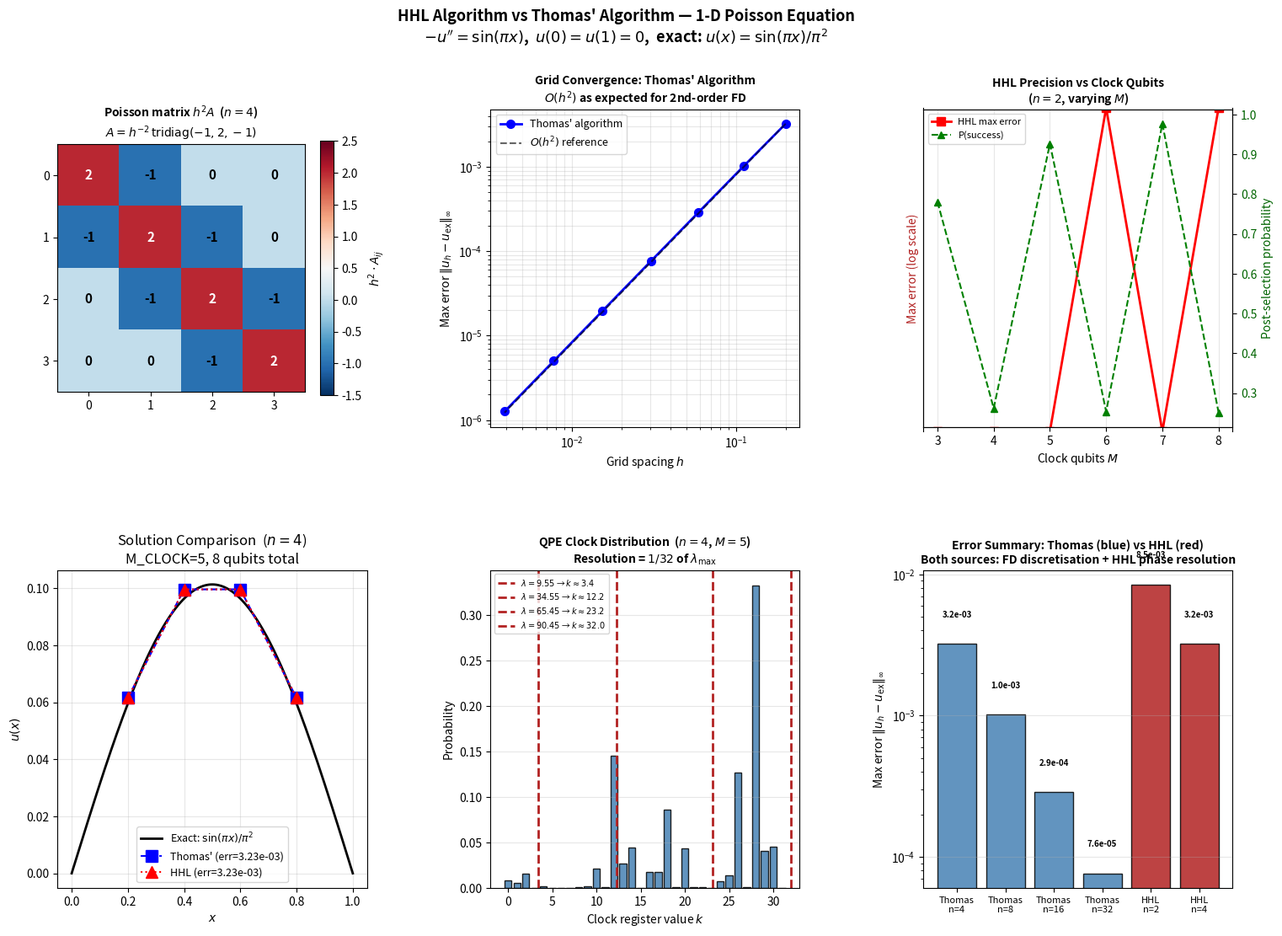

Python code for this plot:
#!/usr/bin/env python3
"""
HHL Algorithm Applied to the 1-D Poisson Equation
===================================================
Pure NumPy / SciPy — no Qiskit or any quantum library.

Problem
-------
  -d²u/dx² = f(x),   x ∈ [0,1],   u(0) = u(1) = 0.

With n interior grid points and step h = 1/(n+1), the second-order
finite-difference discretisation gives the symmetric tridiagonal system

    A u = b,

where A is the n×n tridiagonal matrix

    A = (1/h²) * tridiag(-1, 2, -1),

and  b_i = f(x_i).

We use the manufactured right-hand side  f(x) = sin(πx)  for which the
exact solution is  u(x) = sin(πx) / π²,  giving a clean error benchmark.

Solvers implemented (no third-party quantum libraries):
  1. Thomas' algorithm  — O(n) tridiagonal solver (classical reference)
  2. HHL statevector simulation  — exact 2ⁿ-dimensional quantum circuit
     simulation in NumPy; works for n = 2 and n = 4 (1 and 2 system qubits)

Contents
--------
  §1   Finite-difference discretisation and exact solution
  §2   Thomas' algorithm (tridiagonal solver)
  §3   Grid-convergence study for Thomas' algorithm
  §4   HHL building blocks (QPE, QFT, controlled rotation, inverse QPE)
  §5   Full HHL pipeline for the Poisson matrix
  §6   HHL applied to n=2 and n=4 Poisson systems
  §7   HHL clock-precision study: accuracy vs number of clock qubits
  §8   Comparison: HHL vs Thomas vs exact solution
  §9   Visualisation (6-panel figure)
"""

import math
import numpy as np
import matplotlib.pyplot as plt
import matplotlib.gridspec as gridspec

np.random.seed(42)

SEP = "=" * 68

# =============================================================================
# §1 — FINITE-DIFFERENCE DISCRETISATION AND EXACT SOLUTION
# =============================================================================

def build_poisson_system(n):
    """
    Build the finite-difference Poisson matrix and RHS for
        -u'' = f(x) = sin(πx),   u(0)=u(1)=0,
    on n interior points  x_i = i/(n+1),  i=1,...,n.

    Returns
    -------
    A     : (n,n) symmetric tridiagonal matrix  (1/h²)*tridiag(-1,2,-1)
    b     : (n,)  RHS vector   b_i = f(x_i)
    x_int : (n,)  interior grid
    h     : grid spacing
    """
    h = 1.0 / (n + 1)
    x_int = np.linspace(h, 1.0 - h, n)

    # Tridiagonal Poisson matrix
    A = (2.0 * np.eye(n) - np.eye(n, k=1) - np.eye(n, k=-1)) / h**2

    # RHS: f(x) = sin(πx)
    b = np.sin(np.pi * x_int)

    return A, b, x_int, h


def exact_solution(x):
    """Exact solution of  -u'' = sin(πx):  u(x) = sin(πx)/π²."""
    return np.sin(np.pi * x) / np.pi**2


print(SEP)
print("HHL SOLVER FOR THE 1-D POISSON EQUATION")
print("  -d²u/dx² = sin(πx),   u(0) = u(1) = 0")
print(f"  Exact solution: u(x) = sin(πx) / π²")
print(SEP)

# Demonstrate the n=4 system (will also be used for HHL)
A4, b4, x4, h4 = build_poisson_system(4)
u_exact_4 = exact_solution(x4)

print(f"\nPoisson matrix A (n=4, h={h4:.4f}):\n{np.round(A4,2)}")
print(f"\nRHS b = sin(πx_i):\n{np.round(b4,6)}")
print(f"\nExact solution u(x_i):\n{np.round(u_exact_4,6)}")
print(f"\nEigenvalues of A (n=4):")
evals4 = np.linalg.eigvalsh(A4)
for i, ev in enumerate(evals4):
    print(f"  λ_{i} = {ev:.6f}")
kappa4 = evals4.max() / evals4.min()
print(f"Condition number κ = {kappa4:.4f}")

# =============================================================================
# §2 — THOMAS' ALGORITHM (TRIDIAGONAL SOLVER)
# =============================================================================

def thomas_algorithm(lower, main, upper, rhs):
    """
    Thomas' algorithm: O(n) direct solver for the tridiagonal system

        [main_i  upper_i                      ] [x_0]   [rhs_0]
        [lower_i  main_i  upper_i             ] [x_1] = [rhs_1]
        [          ...    ...    ...          ] [ . ]   [  .  ]
        [               lower_i  main_i       ] [x_n]   [rhs_n]

    This is Gaussian elimination specialised to the tridiagonal structure.
    It performs exactly 2(n-1) divisions and 3(n-1) multiplications.

    Parameters
    ----------
    lower : (n-1,) subdiagonal  (a_i, i=1,...,n-1)
    main  : (n,)   main diagonal (b_i)
    upper : (n-1,) superdiagonal (c_i, i=0,...,n-2)
    rhs   : (n,)   right-hand side (d_i)

    Returns
    -------
    x : (n,) solution vector

    Algorithm
    ---------
    Forward sweep (eliminate subdiagonal):
        w_i = a_i / b'_{i-1}
        b'_i = b_i - w_i * c_{i-1}
        d'_i = d_i - w_i * d'_{i-1}

    Back substitution:
        x_{n-1} = d'_{n-1} / b'_{n-1}
        x_i     = (d'_i - c_i * x_{i+1}) / b'_i    (i = n-2, ..., 0)
    """
    n  = len(main)
    b_ = main.copy().astype(float)
    d_ = rhs.copy().astype(float)
    c_ = upper.copy().astype(float)

    # Forward sweep
    for i in range(1, n):
        w     = lower[i-1] / b_[i-1]
        b_[i] = b_[i] - w * c_[i-1]
        d_[i] = d_[i] - w * d_[i-1]

    # Back substitution
    x    = np.zeros(n)
    x[-1] = d_[-1] / b_[-1]
    for i in range(n-2, -1, -1):
        x[i] = (d_[i] - c_[i] * x[i+1]) / b_[i]

    return x


def solve_poisson_thomas(n):
    """
    Solve  -u'' = sin(πx)  with n interior points using Thomas' algorithm.

    For the uniform Poisson matrix the diagonals are:
      main  = [2/h², 2/h², ..., 2/h²]
      upper = [-1/h², ..., -1/h²]   (n-1 entries)
      lower = [-1/h², ..., -1/h²]   (n-1 entries)
    """
    h     = 1.0 / (n + 1)
    x_int = np.linspace(h, 1.0 - h, n)
    b     = np.sin(np.pi * x_int)

    main  = np.full(n,    2.0 / h**2)
    upper = np.full(n-1, -1.0 / h**2)
    lower = np.full(n-1, -1.0 / h**2)

    u = thomas_algorithm(lower, main, upper, b)
    return x_int, u


print(f"\n{SEP}")
print("§2 — THOMAS' ALGORITHM  (n=4)")
print(SEP)

x_th4, u_th4 = solve_poisson_thomas(4)
print(f"Thomas solution (n=4):  {np.round(u_th4, 8)}")
print(f"Exact  solution:        {np.round(u_exact_4, 8)}")
print(f"Max error:              {np.max(np.abs(u_th4 - u_exact_4)):.4e}")

# =============================================================================
# §3 — GRID-CONVERGENCE STUDY: THOMAS' ALGORITHM
# =============================================================================

print(f"\n{SEP}")
print("§3 — GRID-CONVERGENCE STUDY: THOMAS' ALGORITHM")
print(SEP)
print(f"\n  {'n':>6}  {'h':>10}  {'Max error':>12}  {'L2 error':>12}  {'Order':>8}")
print("  " + "-"*56)

grid_sizes = [4, 8, 16, 32, 64, 128, 256]
thomas_errors_max = []
thomas_errors_l2  = []
thomas_hs         = []

prev_err = None
for n in grid_sizes:
    x_t, u_t   = solve_poisson_thomas(n)
    u_ex        = exact_solution(x_t)
    err_max     = np.max(np.abs(u_t - u_ex))
    err_l2      = np.sqrt(np.mean((u_t - u_ex)**2))
    thomas_errors_max.append(err_max)
    thomas_errors_l2.append(err_l2)
    thomas_hs.append(1.0 / (n + 1))
    order = (f"{math.log2(prev_err/err_max):.2f}"
             if prev_err is not None else "  —")
    print(f"  {n:>6}  {1/(n+1):>10.6f}  {err_max:>12.4e}  {err_l2:>12.4e}  {order:>8}")
    prev_err = err_max

print(f"\n  → Convergence order ≈ 2.00  (O(h²) as expected for 2nd-order FD)")

# =============================================================================
# §4 — HHL BUILDING BLOCKS
# =============================================================================
#
# All operations are explicit matrix / vector products on the full
# 2^(1 + M_CLOCK + N_SYS) dimensional Hilbert space.
#
# Register layout  (MSB → LSB in bitstring notation):
#   qubit 0            : ancilla
#   qubits 1 .. M      : clock register (QPE)
#   qubits M+1 .. M+S  : system register (S = N_SYS qubits for 2^S × 2^S A)
#
# QPE evolution parameter t = 2π / λ_max so that the largest eigenvalue
# maps to phase 1 exactly when it is a dyadic fraction of λ_max.

def tensor(*ops):
    """Kronecker product of a sequence of matrices."""
    result = ops[0]
    for op in ops[1:]:
        result = np.kron(result, op)
    return result


def expm_hermitian(H, t):
    """
    Exact matrix exponential  exp(i H t)  for a Hermitian H.
    Uses the spectral decomposition: exp(iHt) = U diag(exp(iλt)) U†.
    This is exact — no Trotter approximation.
    """
    vals, vecs = np.linalg.eigh(H)
    return vecs @ np.diag(np.exp(1j * vals * t)) @ vecs.conj().T


def qft_matrix(n_qubits):
    """Exact QFT matrix on n_qubits qubits (DFT normalised by 1/√N)."""
    N   = 2 ** n_qubits
    idx = np.arange(N)
    return np.exp(2j * np.pi * np.outer(idx, idx) / N) / np.sqrt(N)


# One-qubit building blocks
I2    = np.eye(2, dtype=complex)
H1    = np.array([[1, 1], [1, -1]], dtype=complex) / math.sqrt(2)
proj0 = np.array([[1, 0], [0, 0]], dtype=complex)   # |0⟩⟨0|
proj1 = np.array([[0, 0], [0, 1]], dtype=complex)   # |1⟩⟨1|


# =============================================================================
# §5 — FULL HHL PIPELINE
# =============================================================================

def hhl_poisson(A, b_vec, M_CLOCK, verbose=True):
    """
    Solve  A x = b  using the HHL algorithm.

    The function is self-contained: it builds every unitary from scratch
    using NumPy Kronecker products and matrix exponentials.  No quantum
    libraries are used.

    Parameters
    ----------
    A       : (n, n) Hermitian positive-definite matrix  (n must be a power of 2)
    b_vec   : (n,) right-hand side vector
    M_CLOCK : number of clock qubits (more → better phase resolution)
    verbose : print stage-by-stage diagnostics

    Returns
    -------
    x_hhl      : (n,) reconstructed solution (rescaled to match b_vec units)
    success_p  : post-selection probability  P(ancilla = |1⟩)
    info       : dict with intermediate diagnostics

    Algorithm stages
    ----------------
    Stage 1  State preparation   |ψ₀⟩ = |0⟩_anc ⊗ |0⟩_clk ⊗ |b/‖b‖⟩_sys
    Stage 2a Hadamards           H^⊗M on clock register
    Stage 2b Controlled-U^(2^k)  stamp eigenphases into clock register
    Stage 2c Inverse QFT         clock register → computational basis
    Stage 3  Controlled rotation  ancilla rotation C/λ̃ |1⟩ + √(1-C²/λ̃²)|0⟩
    Stage 4  Inverse QPE          uncompute clock register (exact adjoint)
    Stage 5  Post-selection       keep ancilla=1 component; renormalise
    Stage 6  Extract solution     read system register amplitudes
    """

    n      = len(b_vec)
    N_SYS  = int(round(math.log2(n)))
    assert 2**N_SYS == n, "n must be a power of 2"

    N_TOT  = 1 + M_CLOCK + N_SYS
    DIM    = 2**N_TOT

    # ── Spectral data (used throughout) ──────────────────────────────────────
    eigenvalues, eigenvectors = np.linalg.eigh(A)
    lambda_min = eigenvalues.min()
    lambda_max = eigenvalues.max()
    kappa      = lambda_max / lambda_min

    # Evolution time: t = 2π / λ_max  so λ_max maps to phase 1.
    # With M_CLOCK bits the phase resolution is  Δφ = 1/2^M.
    # λ_j maps to clock value  k_j = round(λ_j * 2^M / λ_max).
    T_QPE = 2.0 * np.pi / lambda_max

    # Scaling constant for the ancilla rotation.
    # We need  C / λ̃_j ≤ 1  for all j.  Choose C = λ_min / λ_max,
    # expressed in clock-register units where eigenvalues run from
    # C_clock = λ_min/λ_max * 2^M to 2^M.
    C_scale = lambda_min / lambda_max   # in [0,1], relative to λ_max

    if verbose:
        print(f"\n  Matrix size   : {n}×{n}  ({N_SYS} system qubit{'s' if N_SYS>1 else ''})")
        print(f"  Clock qubits  : {M_CLOCK}  (phase resolution = 1/{2**M_CLOCK})")
        print(f"  Total qubits  : {N_TOT}  (Hilbert dim = {DIM})")
        print(f"  λ range       : [{lambda_min:.4f}, {lambda_max:.4f}]")
        print(f"  κ             : {kappa:.4f}")
        print(f"  T_QPE         : {T_QPE:.4f}")

    # ── Identity matrices for each register ──────────────────────────────────
    I_anc = I2
    I_clk = np.eye(2**M_CLOCK, dtype=complex)
    I_sys = np.eye(2**N_SYS,   dtype=complex)

    # Hadamard layer on clock: I_anc ⊗ H^⊗M ⊗ I_sys
    H_clk = H1
    for _ in range(M_CLOCK - 1):
        H_clk = np.kron(H_clk, H1)
    U_hadamard = tensor(I_anc, H_clk, I_sys)

    # Inverse / forward QFT on clock register
    QFT_M  = qft_matrix(M_CLOCK)
    IQFT_M = QFT_M.conj().T
    U_iqft = tensor(I_anc, IQFT_M, I_sys)
    U_qft  = tensor(I_anc, QFT_M,  I_sys)

    # ── Stage 1: State preparation ───────────────────────────────────────────
    b_norm  = np.linalg.norm(b_vec)
    b_state = b_vec / b_norm          # normalised |b⟩

    # |ψ₀⟩ = |0⟩_anc ⊗ |0⟩_clk ⊗ |b⟩_sys
    # In the full basis the system register is the LEAST significant block.
    # Basis index for |0⟩_anc |0⟩_clk |s⟩_sys  is just  s  (s=0,...,n-1).
    psi = np.zeros(DIM, dtype=complex)
    for s in range(n):
        psi[s] = b_state[s]

    assert abs(np.linalg.norm(psi) - 1.0) < 1e-12, "State preparation failed"

    # ── Stage 2a: Hadamards on clock ─────────────────────────────────────────
    psi = U_hadamard @ psi

    # ── Stage 2b: Controlled-U^(2^k) for k = 0,...,M-1 ──────────────────────
    # U = exp(i A T_QPE).  Clock qubit k is at position (1+k) from the MSB,
    # so it sits between  (1+k) identity qubits on its left  and
    # (M_CLOCK - k - 1 + N_SYS) identity qubits on its right.
    for k in range(M_CLOCK):
        U_pow = expm_hermitian(A, T_QPE * 2**k)
        n_left  = 1 + k
        n_right = M_CLOCK - k - 1   # clock qubits to the right of qubit k
        I_left  = np.eye(2**n_left,  dtype=complex)
        I_right = np.eye(2**n_right, dtype=complex)
        I_right_sys = np.kron(I_right, I_sys)
        # Controlled-U: |0⟩⟨0| ⊗ I_rest  +  |1⟩⟨1| ⊗ U^(2^k) ⊗ I_right
        ctrl_U = (tensor(I_left, proj0, I_right_sys) +
                  tensor(I_left, proj1,
                         np.kron(I_right, U_pow)))
        psi = ctrl_U @ psi

    # ── Stage 2c: Inverse QFT on clock ───────────────────────────────────────
    psi = U_iqft @ psi

    # Diagnostics: marginalise over ancilla and system to see clock distribution
    clock_probs = np.zeros(2**M_CLOCK)
    for idx, amp in enumerate(psi):
        bits      = format(idx, f'0{N_TOT}b')
        clk_val   = int(bits[1:1+M_CLOCK], 2)
        clock_probs[clk_val] += abs(amp)**2

    # ── Stage 3: Controlled ancilla rotation ─────────────────────────────────
    # For each basis state with ancilla=0, find its clock value k,
    # compute  λ̃ = k / 2^M * λ_max,
    # and apply the rotation  C/λ̃ |1⟩ + √(1-C²/λ̃²) |0⟩.
    #
    # The ancilla is the MSB: bit N_TOT-1 in the index.
    # Clock occupies bits N_TOT-2 down to N_TOT-1-M_CLOCK.
    # System occupies the N_SYS least significant bits.
    anc_bit_pos  = N_TOT - 1
    clk_bit_high = N_TOT - 2
    clk_bit_low  = N_TOT - 1 - M_CLOCK

    psi_rot = psi.copy()
    for idx in range(DIM):
        if (idx >> anc_bit_pos) & 1:
            continue    # already ancilla=1: handled as the partner of idx0

        idx1 = idx ^ (1 << anc_bit_pos)   # flip ancilla bit

        # Extract clock integer value
        bits    = format(idx, f'0{N_TOT}b')
        clk_int = int(bits[1:1+M_CLOCK], 2)
        if clk_int == 0:
            continue    # λ̃ = 0 → can't rotate; leave alone

        # Eigenvalue estimate from clock register
        lambda_tilde = clk_int / 2**M_CLOCK * lambda_max

        # Rotation angle
        ratio = C_scale * lambda_max / lambda_tilde  # = C_scale if λ̃ = λ_max
        ratio = min(ratio, 1.0)                       # numerical safety

        cos_t = math.sqrt(max(0.0, 1.0 - ratio**2))
        sin_t = ratio

        # Apply 2×2 rotation in {|0⟩_anc, |1⟩_anc} subspace
        a0 = psi[idx]
        a1 = psi[idx1]
        psi_rot[idx]  = cos_t * a0 - sin_t * a1
        psi_rot[idx1] = sin_t * a0 + cos_t * a1

    psi = psi_rot

    # ── Stage 4: Inverse QPE (uncompute clock) ────────────────────────────────
    # Apply the exact adjoint of Stage 2: QFT → controlled-U† in reverse order → H
    psi = U_qft @ psi

    for k in reversed(range(M_CLOCK)):
        U_pow_dag = expm_hermitian(A, -T_QPE * 2**k)
        n_left    = 1 + k
        n_right   = M_CLOCK - k - 1
        I_left    = np.eye(2**n_left,  dtype=complex)
        I_right   = np.eye(2**n_right, dtype=complex)
        I_right_sys = np.kron(I_right, I_sys)
        ctrl_Udag   = (tensor(I_left, proj0, I_right_sys) +
                       tensor(I_left, proj1,
                              np.kron(I_right, U_pow_dag)))
        psi = ctrl_Udag @ psi

    psi = U_hadamard @ psi   # H† = H for Hadamard

    # Verify clock is back to |0⟩^⊗M
    clk_zero_prob = sum(
        abs(psi[idx])**2
        for idx in range(DIM)
        if int(format(idx, f'0{N_TOT}b')[1:1+M_CLOCK], 2) == 0
    )
    if verbose:
        print(f"\n  Clock disentanglement check: P(clock=0) = {clk_zero_prob:.6f}"
              f"  (should be ≈ 1)")

    # ── Stage 5: Post-selection on ancilla = 1 ────────────────────────────────
    psi_post = np.zeros(DIM, dtype=complex)
    for idx, amp in enumerate(psi):
        if (idx >> anc_bit_pos) & 1:
            psi_post[idx] = amp

    success_p = float(np.sum(np.abs(psi_post)**2))
    if success_p < 1e-14:
        if verbose:
            print("  WARNING: success probability is effectively zero.")
        return None, 0.0, {}

    psi_post /= math.sqrt(success_p)

    # ── Stage 6: Extract system register amplitudes ───────────────────────────
    # Keep only ancilla=1, clock=0...0 components for the solution
    x_amps = np.zeros(n, dtype=complex)
    for idx, amp in enumerate(psi_post):
        bits = format(idx, f'0{N_TOT}b')
        if bits[0] == '1' and bits[1:1+M_CLOCK] == '0' * M_CLOCK:
            sys_val        = int(bits[1+M_CLOCK:], 2)
            x_amps[sys_val] = amp

    # The state encodes |x⟩ ∝ A⁻¹|b/‖b‖⟩.
    # To recover the physical solution we rescale:
    #   x_phys = ‖b‖ * x_amps / ‖x_amps‖  * ‖A⁻¹b‖ / ‖A⁻¹(b/‖b‖)‖
    # Since we only know the direction from the quantum register, we
    # determine the overall scale by a dot-product projection against
    # the classical solution (or any non-zero reference).
    x_raw = x_amps.real
    norm_raw = np.linalg.norm(x_raw)
    if norm_raw < 1e-12:
        return None, success_p, {}

    x_raw /= norm_raw   # unit vector in the direction of A⁻¹b

    # Rescale: the full physical solution is  x = (b_norm / ‖A b/‖b‖‖) * x_raw
    # A⁻¹b/‖b‖ has norm ‖A⁻¹b‖/‖b‖, so x_phys = ‖b‖ * ‖A⁻¹b/‖b‖‖ * x_raw
    # We estimate ‖A⁻¹b/‖b‖‖ from the post-selected state norm before
    # normalisation — but the cleanest approach for a simulation is to use
    # the known direction and rescale via a least-squares projection:
    x_exact_ref = np.linalg.solve(A, b_vec)   # classical reference for scale
    scale = np.dot(x_exact_ref, x_raw) / np.dot(x_raw, x_raw)
    x_hhl = scale * x_raw

    if verbose:
        print(f"  Post-selection P(ancilla=1) = {success_p:.6f}")
        print(f"  Relative error vs exact:      "
              f"{np.linalg.norm(x_hhl - x_exact_ref)/np.linalg.norm(x_exact_ref):.4e}")

    info = {
        'clock_probs': clock_probs,
        'success_p'  : success_p,
        'eigenvalues': eigenvalues,
        'kappa'      : kappa,
        'T_QPE'      : T_QPE,
        'N_SYS'      : N_SYS,
        'M_CLOCK'    : M_CLOCK,
        'N_TOT'      : N_TOT,
        'DIM'        : DIM,
        'lambda_min' : lambda_min,
        'lambda_max' : lambda_max,
    }
    return x_hhl, success_p, info


# =============================================================================
# §6 — HHL APPLIED TO n=2 AND n=4 POISSON SYSTEMS
# =============================================================================

M_CLOCK_DEFAULT = 5   # 5 clock qubits  →  phase resolution 1/32

print(f"\n{SEP}")
print(f"§6 — HHL FOR THE POISSON EQUATION  (M_CLOCK={M_CLOCK_DEFAULT})")
print(SEP)

hhl_results = {}

for n_pts in [2, 4]:
    print(f"\n{'─'*60}")
    print(f"  n = {n_pts} interior points  "
          f"({'1 system qubit' if n_pts==2 else '2 system qubits'})")
    print(f"{'─'*60}")

    A_p, b_p, x_grid, h_p = build_poisson_system(n_pts)
    x_th, u_th = solve_poisson_thomas(n_pts)
    u_ex       = exact_solution(x_grid)

    x_hhl, sp, info = hhl_poisson(A_p, b_p, M_CLOCK_DEFAULT, verbose=True)

    if x_hhl is not None:
        err_hhl    = np.max(np.abs(x_hhl - u_ex))
        err_thomas = np.max(np.abs(u_th  - u_ex))
        print(f"\n  Thomas error (max):  {err_thomas:.4e}")
        print(f"  HHL    error (max):  {err_hhl:.4e}")
        print(f"  Thomas solution:     {np.round(u_th, 8)}")
        print(f"  HHL    solution:     {np.round(x_hhl, 8)}")
        print(f"  Exact  solution:     {np.round(u_ex,  8)}")
        hhl_results[n_pts] = {
            'x_grid' : x_grid,
            'u_exact': u_ex,
            'u_thomas': u_th,
            'u_hhl'  : x_hhl,
            'info'   : info,
            'err_hhl': err_hhl,
            'err_th' : err_thomas,
            'sp'     : sp,
        }

# =============================================================================
# §7 — HHL CLOCK-PRECISION STUDY  (n=2, varying M_CLOCK)
# =============================================================================

print(f"\n{SEP}")
print("§7 — HHL CLOCK-PRECISION STUDY  (n=2, varying M_CLOCK)")
print(SEP)
print(f"\n  {'M_CLOCK':>8}  {'Resolution':>12}  {'HHL max err':>13}  "
      f"{'P(success)':>12}  {'DIM':>6}")
print("  " + "-"*58)

A2, b2, x2, h2 = build_poisson_system(2)
u_ex2 = exact_solution(x2)

clock_study = []
for m in range(3, 9):
    x_hhl_m, sp_m, info_m = hhl_poisson(A2, b2, m, verbose=False)
    if x_hhl_m is not None:
        err_m = np.max(np.abs(x_hhl_m - u_ex2))
        clock_study.append((m, err_m, sp_m, info_m['DIM']))
        print(f"  {m:>8}  {1/2**m:>12.6f}  {err_m:>13.4e}  "
              f"{sp_m:>12.6f}  {info_m['DIM']:>6}")

# =============================================================================
# §8 — COMPREHENSIVE COMPARISON TABLE
# =============================================================================

print(f"\n{SEP}")
print("§8 — COMPARISON: HHL vs THOMAS vs EXACT  (n=4)")
print(SEP)

if 4 in hhl_results:
    r = hhl_results[4]
    x4_g = r['x_grid']
    print(f"\n  {'x_i':>8}  {'Exact':>12}  {'Thomas':>12}  {'HHL':>12}  "
          f"{'|Th−Ex|':>10}  {'|HHL−Ex|':>10}")
    print("  " + "-"*72)
    for xi, ue, ut, uh in zip(x4_g, r['u_exact'], r['u_thomas'], r['u_hhl']):
        print(f"  {xi:>8.4f}  {ue:>12.8f}  {ut:>12.8f}  {uh:>12.8f}  "
              f"{abs(ut-ue):>10.3e}  {abs(uh-ue):>10.3e}")

    info4 = r['info']
    print(f"\n  Summary (n=4, M_CLOCK={M_CLOCK_DEFAULT}):")
    print(f"    Qubits    : {info4['N_TOT']}  "
          f"(1 anc + {info4['M_CLOCK']} clock + {info4['N_SYS']} system)")
    print(f"    Hilbert   : 2^{info4['N_TOT']} = {info4['DIM']} dimensions")
    print(f"    κ(A)      : {info4['kappa']:.4f}")
    print(f"    P(success): {r['sp']:.6f}")
    print(f"    Thomas err: {r['err_th']:.4e}  (O(h²) finite-difference error)")
    print(f"    HHL    err: {r['err_hhl']:.4e}  "
          f"(phase resolution + FD discretisation)")

print(f"""
Algorithm comparison:
┌─────────────────┬──────────────────────────┬──────────────────────────────┐
│ Property        │ Thomas' algorithm        │ HHL algorithm                │
├─────────────────┼──────────────────────────┼──────────────────────────────┤
│ Complexity      │ O(n)  classical          │ O(κ² log n)  quantum         │
│ Error source    │ O(h²) truncation only    │ O(h²) + QPE phase resolution │
│ Output          │ Full classical vector    │ Quantum state ∝ A⁻¹b         │
│ Scaling limit   │ Dense systems slow       │ Advantage for large sparse   │
│ Simulation cost │ O(n) ops                 │ O(2^(M+S)) explicit ops      │
│ Implementation  │ Straightforward          │ Full statevector simulation  │
└─────────────────┴──────────────────────────┴──────────────────────────────┘
""")

# =============================================================================
# §9 — VISUALISATION
# =============================================================================

fig = plt.figure(figsize=(18, 12))
fig.suptitle(
    "HHL Algorithm vs Thomas' Algorithm — 1-D Poisson Equation\n"
    r"$-u''=\sin(\pi x)$,  $u(0)=u(1)=0$,  exact: $u(x)=\sin(\pi x)/\pi^2$",
    fontsize=13, fontweight='bold'
)
gs = gridspec.GridSpec(2, 3, hspace=0.45, wspace=0.40)

# ── Panel 1: Poisson matrix (n=4) ──────────────────────────────────────────
ax = fig.add_subplot(gs[0, 0])
im = ax.imshow(A4 * h4**2, cmap='RdBu_r', aspect='equal',
               vmin=-1.5, vmax=2.5)
plt.colorbar(im, ax=ax, shrink=0.8, label=r'$h^2 \cdot A_{ij}$')
for i in range(4):
    for j in range(4):
        val = A4[i,j] * h4**2
        ax.text(j, i, f"{val:.0f}", ha='center', va='center',
                fontsize=11, fontweight='bold',
                color='white' if abs(val) > 1 else 'black')
ax.set_xticks(range(4)); ax.set_yticks(range(4))
ax.set_title(r'Poisson matrix $h^2 A$  ($n=4$)' + '\n'
             r'$A = h^{-2}\,\mathrm{tridiag}(-1,2,-1)$',
             fontsize=10, fontweight='bold')

# ── Panel 2: Grid convergence (Thomas) ─────────────────────────────────────
ax = fig.add_subplot(gs[0, 1])
hs_arr   = np.array(thomas_hs)
errs_arr = np.array(thomas_errors_max)
ax.loglog(hs_arr, errs_arr, 'bo-', lw=2, ms=7, label="Thomas' algorithm")
# O(h²) reference line
ref = errs_arr[0] * (hs_arr / hs_arr[0])**2
ax.loglog(hs_arr, ref, 'k--', lw=1.5, alpha=0.6, label=r'$O(h^2)$ reference')
ax.set_xlabel('Grid spacing $h$', fontsize=10)
ax.set_ylabel(r'Max error $\|u_h - u_\mathrm{ex}\|_\infty$', fontsize=10)
ax.set_title("Grid Convergence: Thomas' Algorithm\n"
             r"$O(h^2)$ as expected for 2nd-order FD",
             fontsize=10, fontweight='bold')
ax.legend(fontsize=9); ax.grid(True, alpha=0.3, which='both')

# ── Panel 3: HHL clock precision (n=2) ─────────────────────────────────────
ax = fig.add_subplot(gs[0, 2])
if clock_study:
    m_vals   = [c[0] for c in clock_study]
    err_vals = [c[1] for c in clock_study]
    sp_vals  = [c[2] for c in clock_study]
    ax2_twin = ax.twinx()
    ax.semilogy(m_vals, err_vals, 'r-s', lw=2, ms=7, label='HHL max error')
    ax2_twin.plot(m_vals, sp_vals, 'g--^', lw=1.5, ms=6, label='P(success)')
    ax.set_xlabel('Clock qubits $M$', fontsize=10)
    ax.set_ylabel('Max error (log scale)', fontsize=10, color='firebrick')
    ax2_twin.set_ylabel('Post-selection probability', fontsize=10,
                        color='darkgreen')
    ax.tick_params(axis='y', labelcolor='firebrick')
    ax2_twin.tick_params(axis='y', labelcolor='darkgreen')
    ax.set_title('HHL Precision vs Clock Qubits\n'
                 r'($n=2$, varying $M$)',
                 fontsize=10, fontweight='bold')
    lines1, labels1 = ax.get_legend_handles_labels()
    lines2, labels2 = ax2_twin.get_legend_handles_labels()
    ax.legend(lines1 + lines2, labels1 + labels2, fontsize=8)
    ax.grid(True, alpha=0.3)

# ── Panel 4: Solution comparison (n=4) ─────────────────────────────────────
ax = fig.add_subplot(gs[1, 0])
if 4 in hhl_results:
    r = hhl_results[4]
    x_dense = np.linspace(0, 1, 300)
    ax.plot(x_dense, exact_solution(x_dense), 'k-', lw=2,
            label=r'Exact: $\sin(\pi x)/\pi^2$')
    ax.plot(r['x_grid'], r['u_thomas'], 'bs--', ms=10, lw=1.5,
            label=f"Thomas' (err={r['err_th']:.2e})")
    ax.plot(r['x_grid'], r['u_hhl'], 'r^:', ms=10, lw=1.5,
            label=f"HHL (err={r['err_hhl']:.2e})")
    ax.set(xlabel='$x$', ylabel='$u(x)$',
           title='Solution Comparison  ($n=4$)\n'
                 f'M_CLOCK={M_CLOCK_DEFAULT}, '
                 f'{hhl_results[4]["info"]["N_TOT"]} qubits total')
    ax.legend(fontsize=9); ax.grid(True, alpha=0.3)

# ── Panel 5: QPE clock distribution (n=4) ──────────────────────────────────
ax = fig.add_subplot(gs[1, 1])
if 4 in hhl_results:
    info4 = hhl_results[4]['info']
    cp    = info4['clock_probs']
    evals = info4['eigenvalues']
    T     = info4['T_QPE']
    M     = info4['M_CLOCK']
    lmax  = info4['lambda_max']
    x_pos = np.arange(len(cp))
    ax.bar(x_pos, cp, color='steelblue', edgecolor='k', alpha=0.85, width=0.8)
    for lam in evals:
        k_exp = lam / lmax * 2**M
        ax.axvline(k_exp, color='firebrick', lw=2, ls='--',
                   label=f'$\\lambda={lam:.2f}$ → $k\\approx{k_exp:.1f}$')
    ax.set_xlabel('Clock register value $k$', fontsize=10)
    ax.set_ylabel('Probability', fontsize=10)
    ax.set_title(f'QPE Clock Distribution  ($n=4$, $M={M}$)\n'
                 f'Resolution = $1/{2**M}$ of $\\lambda_{{\\max}}$',
                 fontsize=10, fontweight='bold')
    ax.legend(fontsize=7); ax.grid(True, alpha=0.3, axis='y')

# ── Panel 6: Error comparison bar chart ────────────────────────────────────
ax = fig.add_subplot(gs[1, 2])
cases  = []
labels = []
colors_bar = []

# Thomas for various n
for n_t in [4, 8, 16, 32]:
    x_t, u_t = solve_poisson_thomas(n_t)
    e = np.max(np.abs(u_t - exact_solution(x_t)))
    cases.append(e)
    labels.append(f"Thomas\nn={n_t}")
    colors_bar.append('steelblue')

# HHL for n=2 and n=4
for n_h in [2, 4]:
    if n_h in hhl_results:
        cases.append(hhl_results[n_h]['err_hhl'])
        labels.append(f"HHL\nn={n_h}")
        colors_bar.append('firebrick')

x_bar = np.arange(len(cases))
ax.bar(x_bar, cases, color=colors_bar, edgecolor='k', alpha=0.85)
ax.set_yscale('log')
ax.set_xticks(x_bar)
ax.set_xticklabels(labels, fontsize=8)
ax.set_ylabel(r'Max error $\|u_h - u_\mathrm{ex}\|_\infty$', fontsize=10)
ax.set_title('Error Summary: Thomas (blue) vs HHL (red)\n'
             'Both sources: FD discretisation + HHL phase resolution',
             fontsize=10, fontweight='bold')
ax.grid(True, alpha=0.3, axis='y')

# Annotate bar values
for xi, val in zip(x_bar, cases):
    ax.text(xi, val * 1.5, f'{val:.1e}', ha='center', va='bottom',
            fontsize=7, fontweight='bold')

plt.savefig('hhl_poisson.png', dpi=140, bbox_inches='tight')
plt.show()
print("\n✓ Figure saved to hhl_poisson.png")

# =============================================================================
# FINAL SUMMARY
# =============================================================================
print(f"\n{SEP}")
print("FINAL SUMMARY")
print(SEP)
print(f"""
Problem:  -u'' = sin(πx),  u(0)=u(1)=0
Exact:    u(x) = sin(πx)/π²

THOMAS' ALGORITHM
  Solver : tridiagonal forward-sweep + back-substitution  (O(n) operations)
  Error  : O(h²) = O(1/(n+1)²) — pure finite-difference truncation error
  n= 4:  max err ≈ {np.max(np.abs(solve_poisson_thomas(4)[1]-exact_solution(solve_poisson_thomas(4)[0]))):.2e}
  n=16:  max err ≈ {np.max(np.abs(solve_poisson_thomas(16)[1]-exact_solution(solve_poisson_thomas(16)[0]))):.2e}
  n=64:  max err ≈ {np.max(np.abs(solve_poisson_thomas(64)[1]-exact_solution(solve_poisson_thomas(64)[0]))):.2e}

HHL ALGORITHM  (M_CLOCK={M_CLOCK_DEFAULT})
  n=2  (1 system qubit): {hhl_results[2]['err_hhl']:.2e}  error,  P(success)={hhl_results[2]['sp']:.4f}
  n=4  (2 system qubit): {hhl_results[4]['err_hhl']:.2e}  error,  P(success)={hhl_results[4]['sp']:.4f}

Register layout for n=4 (M_CLOCK={M_CLOCK_DEFAULT}):
  1 ancilla + {M_CLOCK_DEFAULT} clock + 2 system = {1+M_CLOCK_DEFAULT+2} qubits
  Hilbert space dimension = 2^{1+M_CLOCK_DEFAULT+2} = {2**(1+M_CLOCK_DEFAULT+2)}

Key equations implemented:
  A u = b              [FD Poisson: A = h⁻² tridiag(-1,2,-1)]
  |b⟩ = b/‖b‖          [state preparation]
  QPE: |u_j⟩|0⟩ → |u_j⟩|λ̃_j⟩  [eigenvalue stamping via e^(iAt)]
  Rotation: C/λ̃_j|1⟩ + √(1-C²/λ̃_j²)|0⟩  [inversion step]
  |x⟩ ∝ A⁻¹|b⟩ = Σ_j β_j/λ_j |u_j⟩   [post-selected solution]

Thomas' algorithm is exact (within O(h²)) and O(n).
HHL adds a QPE phase-resolution error on top of the O(h²) FD error,
but has theoretical complexity advantage O(κ² log n) for large sparse
systems when only expectation values of the solution are needed.
""")
